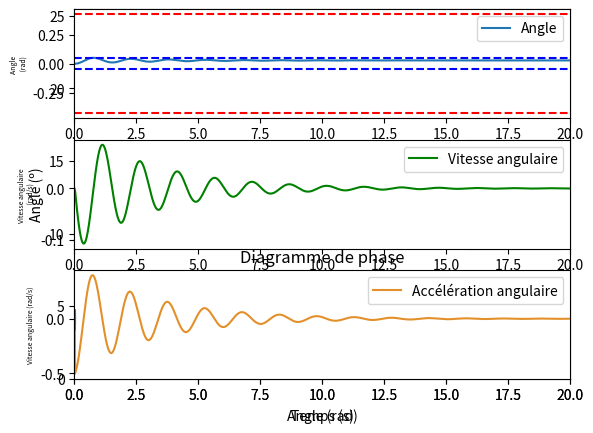

The script that saved this image:
# Programme de simulation informatique produisant différents graphiques
# Groupe 11.27
# [redacted]
 
import math
import matplotlib.pyplot as plt
import numpy as np
 

### Constantes
 
g = 9.81             # Constante de gravitation [m/s^2] 
 
### Paramètres du système
 
D = 10                  # coef d'amortissement
I = 6.596               # Moment d'inertie [kg.m^2]
m = .4                  # Masse déplacée [kg]
m1 = 3                  # Masse de la barge [kg]
m2 = 1.5                # Masse de la grue [kg]
mtot = m+m1+m2          # Masse totale [kg]
d = 0.85                # Distance [m]
L = 0.6                 # Largeur de la base carrée [m]
h1 = 0.15               # Hauteur de la base [m]
h2 = 0.5                # Hauteur du chargement [m]
h3 = 0.1                # Hauteur de la masse portée [m]
hc = mtot/(L**2*997)    # 997 étant la masse volumique de l'eau [m]
 
### Paramètres de la simulation
 
step = 0.01     # Pas (dt) [s]
end = 20        # Durée [s]
x_0 = 0         # Angle initial [rad]
x1_0 = 0        # Vitesse angulaire initiale [rad/s]
x2_0 = 0        # Accélération angulaire initiale [rad/s**2]
sum_c_0 = 0     # Somme des couples initiaux [N.m]
Ca_0 = -m*g*d   # Couple initiale de chavirement [N.m]
Cr_0 = 0        # Couple de redressement initial [N.m]
dist_0 = 0      # Distance entre le centre de gravité et le centre de poussée selon X initiale [m]
 
### Matrices de stockage des données
 
t = np.arange(0, end, step)  # Durée [s]
x = np.empty_like(t)         # Angle [rad]
x1 = np.empty_like(t)        # Vitesse angulaire [rad/s]
x2 = np.empty_like(t)        # Accélération angulaire [rad/s**2]
sum_c = np.empty_like(t)     # Somme des couples [N.m]
Ca = np.empty_like(t)        # Couple de chavirement [N.m]
Cr = np.empty_like(t)        # Couple de redressement [N.m]
dist = np.empty_like(t)      # Distance entre la barge et la charge [m]
xc = np.empty_like(t)        # Centre de poussée, coordonnée du x [m]
xg = np.empty_like(t)        # Centre de gravité, coordonnée du x [m]
distance = np.empty_like(t)  # Distance en xc et xg [m]
 
 
def simulation(m):
    
    # Equation: I*ang'' + D*ang' = C
 
    ### Paramètres initiaux de l'équation
    
    x[0] = x_0      
    x1[0] = x1_0    
    x2[0] = x2_0    
    sum_c[0] = sum_c_0
    Ca[0] = Ca_0
    Cr[0] = Cr_0
    dist[0] = dist_0
 
    dt = step
    P = mtot*g
    Pa = m*g
    
    # calcul pas-à-pas de l'EDO de second ordre. On stocke toutes les données dans chaque matrice respective.
    
    for i in range(len(t)-1):
        
        dist[i+1] = d*math.cos(x[i])-h3*math.sin(x[i])    # Distance 
        Ca[i+1] = -m*g*dist[i]                            # Couple de chavirement
 
        xc[i+1] = ((12*hc**2-L**2)/(24*hc))*math.sin(x[i]) - (L**2/(24*hc*math.cos(x[i])))*math.tan(x[i])   # Centre de poussée, coordonnée en x
        xg[i+1] = ((m1*(h1/2-hc)+m2*(h2+h1-hc))/(mtot))*math.sin(x[i])                                      # Centre de gravité, coordonnée en x                                   
 
        distance[i+1] = xc[i] - xg[i]      # Distance entre xc et xg
 
        Cr[i+1] = mtot*g*abs(distance[i])  # Couple de redressement
        sum_c[i+1] = Ca[i] + Cr[i]         # Somme des couples
 
 
        x2[i] = (sum_c[i]-D*x1[i])/I    # Accélération angulaire
        x1[i+1] = x1[i] + x2[i] * dt    # Vitesse angulaire
        x[i+1] = x[i] - x1[i] * dt      # Angle
        x2[i+1] = x2[i]
 
 
### Paramètres du graphique
        
angle_max = math.atan(2*(h1-hc)/L)    # Angle max
angle_s = math.atan(2*hc/L)           # Angle de soulèvement
 
### Variable permettant de passer de radians en degrés
 
rad_to_deg = 57.29578
r = rad_to_deg
 
 
### Graphique des différentes masses [kg] en fonction de la distance [m] à laquelle elles sont déplacées
 
def graphiques_distances_masses():
    
    simulation(m)
    
    # Traçage de chaque fonction pour chaque masse 
    
    simulation(1)
    x_values = [0, 2]
    y_values = [x[0]*r, x[20]*r]
    plt.plot(x_values,y_values,label='m = 1kg')
    plt.legend()
    
    simulation(2)
    y_values2 = [x[0]*r, x[20]*r]
    plt.plot(x_values,y_values2,label='m = 2kg')
    plt.legend()
    
    simulation(3)
    y_values3 = [x[0]*r, x[20]*r]
    plt.plot(x_values,y_values3,label='m = 3kg')
    plt.legend()
    simulation(4)
    y_values4 = [x[0]*r, x[20]*r]
    plt.plot(x_values,y_values4,label='m = 4kg')
    plt.legend()
    
    simulation(5)
    y_values5 = [x[0]*r, x[20]*r]
    plt.plot(x_values,y_values5,label='m = 5kg')
    plt.legend()
    
    # Paramètres généraux du graphique
    
    plt.plot([0,end], [angle_max*r,angle_max*r], '--r', label='submersion') # Ligne en pointillé qui marque le submersion (positif)
    plt.plot([0,end], [-angle_max*r,-angle_max*r], '--r')                   # Ligne en pointillé qui marque le submersion (négatif)
    plt.plot([0,end], [angle_s*r,angle_s*r], '--b', label='soulèvement')    # Ligne en pointillé qui marque le soulèvement (positif)
    plt.plot([0,end], [-angle_s*r,-angle_s*r], '--b')                       # Ligne en pointillé qui marque le soulèvement (négatif)
 
    plt.xlabel('Distance (m)')
    plt.ylabel('Angle (º)')
    plt.xlim(0,2)
    plt.ylim(0,angle_max*r+1)
    plt.show()
 
 
### Graphique de l'angle [degrés] en fonction du temps [s]
    
def graphique_angle_deg():
    
    # Paramètres généraux du graphique
    
    simulation(m)
    plt.plot(t,x*r)
    plt.xlim(0,end)
    plt.xlabel('Temps (s)')
    plt.ylim(0,angle_max*r+1)
    plt.ylabel('Angle (º)')
 
    plt.plot([0,end], [angle_max*r,angle_max*r], '--r', label='submersion') # Ligne en pointillé qui marque le submersion (positif)
    plt.plot([0,end], [-angle_max*r,-angle_max*r], '--r')                   # Ligne en pointillé qui marque le submersion (négatif)
    plt.plot([0,end], [angle_s*r,angle_s*r], '--b', label='soulèvement')    # Ligne en pointillé qui marque le soulèvement (positif)
    plt.plot([0,end], [-angle_s*r,-angle_s*r], '--b')                       # Ligne en pointillé qui marque le soulèvement (négatif)
 
    plt.show()
 
 
### 3 graphique :
#                 1. Angle [rad] en fonction du temps [s]
#                 2. Vitesse angulaire [rad/s] en fonction du temps [s]
#                 3. Accélération angulaire[rad/s**2] en fonction du temps [s]
    
def graphiques():
 
    simulation(m)
    
    # Sous-graphique : 1. Angle [rad] en fonction du temps [s]
    
    plt.figure(1)
 
    plt.subplot(3,1,1)
    plt.plot(t,x, label="Angle")
    plt.legend()
    plt.xlim(0,end)
    
    plt.plot([0,end], [angle_max,angle_max], '--r', label='submersion') # Ligne en pointillé qui marque le submersion (positif)
    plt.plot([0,end], [-angle_max,-angle_max], '--r')                   # Ligne en pointillé qui marque le submersion (négatif)
    plt.plot([0,end], [angle_s,angle_s], '--b', label='soulèvement')    # Ligne en pointillé qui marque le soulèvement (positif)
    plt.plot([0,end], [-angle_s,-angle_s], '--b')                       # Ligne en pointillé qui marque le soulèvement (négatif)
    plt.ylabel('Angle \n (rad)',fontsize = 5)
    
 
    # Sous-graphique : 2. Vitesse angulaire [rad/s] en fonction du temps [s]
    
    plt.subplot(3,1,2)
    plt.plot(t,x1,'g', label="Vitesse angulaire")
    plt.legend()
    plt.xlim(0,end)
    plt.ylabel('Vitesse angulaire \n (rad/s)',fontsize = 5)
    
    # Sous-graphique : 3. Accélération angulaire[rad/s**2] en fonction du temps [s]
    
    plt.subplot(3,1,3)
    plt.plot(t,x2,'#e3902b', label="Accélération angulaire")
    plt.legend()
    plt.xlim(0,end)
    plt.ylabel('Accélération angulaire \n (rad/s^2)',fontsize = 5)
    
    # Paramètres généraux

    plt.xlabel('Temps (s)')
    plt.show()
    
 
### Diagramme de phase : graphique représentant la vitesse angulaire [rad/s] en fonction de l'angle [rad]
 
def diagramme_de_phase():
    
    # Paramètres généraux du graphique
    
    simulation(m)
    plt.title("Diagramme de phase")
    plt.plot(x, x1,linewidth=0.75)
    plt.xlabel("Angle (rad)")
    plt.ylabel("Vitesse angulaire (rad/s)")
    plt.show()
    
 
### Programme principal
 
graphiques_distances_masses()
graphique_angle_deg()
graphiques()
diagramme_de_phase()
